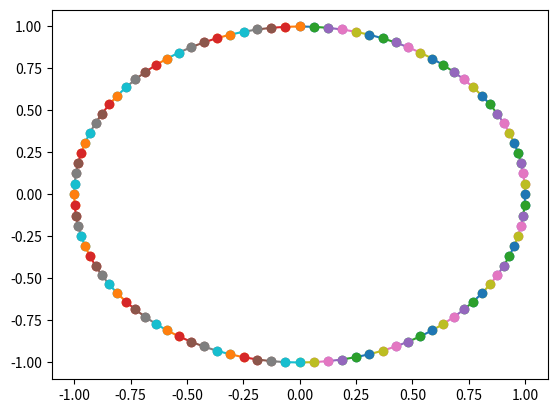

Write the Python code that produced this figure.
import numpy as np


D = 2

M = np.array(
    [
        [1,100],
        [100,1]

        ]
        
        )



gens = ["a","b"]
rels = [['a','a'], ['b','b'], ['a','b','a','b','a','b','a','b','a','b','a','b','a','b','a','b','a','b','a','b','a','b','a','b','a','b','a','b','a','b','a','b','a','b','a','b','a','b','a','b','a','b','a','b','a','b','a','b','a','b','a','b','a','b','a','b','a','b','a','b','a','b','a','b','a','b','a','b','a','b','a','b','a','b','a','b','a','b','a','b','a','b','a','b','a','b','a','b','a','b','a','b','a','b','a','b','a','b','a','b','a','b','a','b','a','b','a','b','a','b','a','b','a','b','a','b','a','b','a','b','a','b','a','b','a','b','a','b','a','b','a','b','a','b','a','b','a','b','a','b','a','b','a','b','a','b','a','b','a','b','a','b','a','b','a','b','a','b','a','b','a','b','a','b','a','b','a','b','a','b','a','b','a','b','a','b','a','b','a','b','a','b','a','b','a','b','a','b','a','b','a','b','a','b','a','b','a','b','a','b']]



def find_representation(mirrors, matrix):
    """
    mirrors: a list of elements. These should be ordered according as the coxeter matrix is set up
    matrix: a coxeter matrix

    This algorithm defines an orthogonal representation 
    for the generators coxeter group with respect to the dot product.
    
    This in turn can be used to represent the entire group!"""

    #first, we find the normals

    dims = len(mirrors)

    id = np.identity(dims)


    normals = {}
    norms = []

    for i in range(dims):
        n_i = np.zeros(dims)
        if i == 0:
            n_i[0] = 1
        else:
            n_i[i-1] = np.cos(np.pi - np.pi/matrix[i-1][i])/norms[i-1][i-1]
            print(1-n_i[i-1]**2)
            n_i[i] = np.sqrt(1-n_i[i-1]**2)
        norms.append(n_i)

    #to ensure the code is shitty enough, we completely re-define everything to make it a dictionary

    for i in range(dims):
        normals[mirrors[i]] = norms[i]


    reps = {}
    for i in range(dims):
        mat = np.identity(dims)
        for j in range(dims):
            mat[j] = id[j] - 2* np.dot(id[j], normals[mirrors[i]])*normals[mirrors[i]]
        reps[mirrors[i]] = np.transpose(mat)

    reps["1"] = id

    return reps

def transform_by_elt(elt, reps, dims):
    letters = list(elt)
    trans = np.identity(dims)
    for e in letters:
        trans = np.matmul(trans, reps[e])
    return trans



def compute_graph(gens, rels, coset):

    

    def scan_index(index):


        coincidences = []

        for rel in rels:

            print("---------------")
            print(" ", index)

            i = index
            j = 1

            for letter in rel:
                
                if i in graphs[letter]:
                    if j == len(rel):
                        if graphs[letter][i] != index:
                            coincidences.append((graphs[letter][i], index))
                            print("coincidence", index, graphs[letter][i])
                        graphs[letter][i] = index
                        print(letter, index)
                        print("relator established!")
                    else:
                        i = graphs[letter][i]
                        print(letter, i)
                else:
                    if j == len(rel):
                        graphs[letter][i] = index
                        print(letter, index)
                        print("relator established!")
                    else:

                        next = len(indices) + 1
                        graphs[letter][i] = next
                        i = next
                        indices.append(i) 
                        print(letter, i)
                
                j += 1

        
        
        print(graphs)
            
        for coincidence in coincidences:
            process_coincidence(coincidence)

        a = search_for_left_coincidence()
        while a != None:
            process_coincidence(a)
            a= search_for_left_coincidence()
        
        if index < len(indices):
            scan_index(index +1)
        else:
            print('done!')

    
    def substitute_index(b,a):
        """this function replaces all instances of b with a in the index set, as well as the graphs"""
        print("replacing",b,a)
        
                

    def process_coincidence(coincidence):
        print(indices, "before")
        i,j = coincidence
        x = min(i,j)
        y = max(i,j)

        #need to find a way to get rid of the coincidence/collapse the graph

        #substitute_index(y,x)
        for gen in gens:


            #first, we replace all instances of {i:y} with {i:x}
            for key in graphs[gen]:
                if graphs[gen][key] == y:
                    graphs[gen][key] = x
        
            #next, we simply remove all instances of {y:i}, because we already have these with {x:i} as these are left coincidences
            if y in graphs[gen]: #it may already have been removed
                graphs[gen].pop(y)

            # Let y be the larger coincident index. After removing y, for all indices larger than y we must make the substitution i |-> i-1
            #this substitution must also replace eery instance in the graphs.

        
        indices.remove(y)

        copy = indices[:]

        for a in copy:
            if a > y:
                
                for gen in gens:
                    for key in graphs[gen]:
                        if graphs[gen][key] == a:
                            graphs[gen][key] = a-1
            
                    if a in graphs[gen]: #it may already have been removed
                        graphs[gen].pop(a)
                print(a)
                indices.remove(a)
        
        indices[0] = 1

        for i in range(len(indices)):
            
            if i >= y:
                print(i)

        
        
        print(indices)
        print(graphs)

    def search_for_left_coincidence():

        #this algorithm could be made more efficient, could be optimized with a co_graph
        for gen in gens:
            for key1 in graphs[gen]:
                for key2 in graphs[gen]:
                    if key1 != key2 and graphs[gen][key1] == graphs[gen][key2]:
                        print("coincidence found: ", (key1, key2))
                        return (key1, key2)

        return None #if we return false, it means we have not found any coincidences



    indices = [1]

    graphs = {}
    co_graphs = {}

    for gen in gens:
        graphs[gen] = {}
        co_graphs[gen] = {}
    
    for gen in coset:
        graphs[gen][1] = 1
        co_graphs[gen][1] = 1

    scan_index(1)


    print(indices)

    return graphs,indices

def compute_words(graphs,indices,generators):
    """this function takes the graphs and creates a dictionary of indices to letters"""
    indices_to_letters = {}
    indices_to_letters[1] = "1"

    def trace_graph(i, word):
        
        que = {}
        for g in generators:
            
            que[graphs[g][i]] = g
        print(que, i)
        for q in que:
            if q not in indices_to_letters:
                indices_to_letters[q] =  que[q] + word 
                trace_graph(q,  que[q] + word)
    trace_graph(indices[0], "")
    return indices_to_letters
            

graphs, indices = compute_graph(gens, rels, ['b'])
words = compute_words(graphs, indices, gens)
coxeter_elts = []
for i in words:
    print(i,words[i])
    coxeter_elts.append( words[i])

reps = find_representation(gens, M)




# print(transform_by_elt(coxeter_elts[8], reps, 2))
X = []
Y = []
pts = []



p1 = np.array([0,1])
p2 = np.matmul(transform_by_elt('b', reps, D), p1)
#let {p1...pn} be the regular polytope
#to obtain the k dimensional face, remove the last k ps. Then orbit the initial point (which is on the mirror of p1),
#by the subgorup generated by the last ps which we removed. By removing, I mean quotienting. So in order to find the faces,
#we are to find the cosets of this group.

edges = []

for elt in coxeter_elts:

    pt1 = np.matmul(transform_by_elt(elt, reps, D), p1)
    pt2 = np.matmul(transform_by_elt(elt, reps, D), p2)

    print( pt1 )
    X.append(pt1[0])
    Y.append(pt1[1])
    pts.append(pt1)
    edges.append([pt1, pt2])

import matplotlib.pyplot as plt
# Creating a numpy array
X = np.array(X)
Y = np.array(Y)
# Plotting point using sactter method


#Plot a piecewice linear curve.  Input vertices in cyclic order
def plotline(p):
    for i in range(len(p)-1):
        plt.plot([p[i][0],p[i+1][0]],[p[i][1],p[i+1][1]], marker='o')
        

for edge in edges:
    print(edge)
    plotline(edge)

print(len(edges))



plt.show()